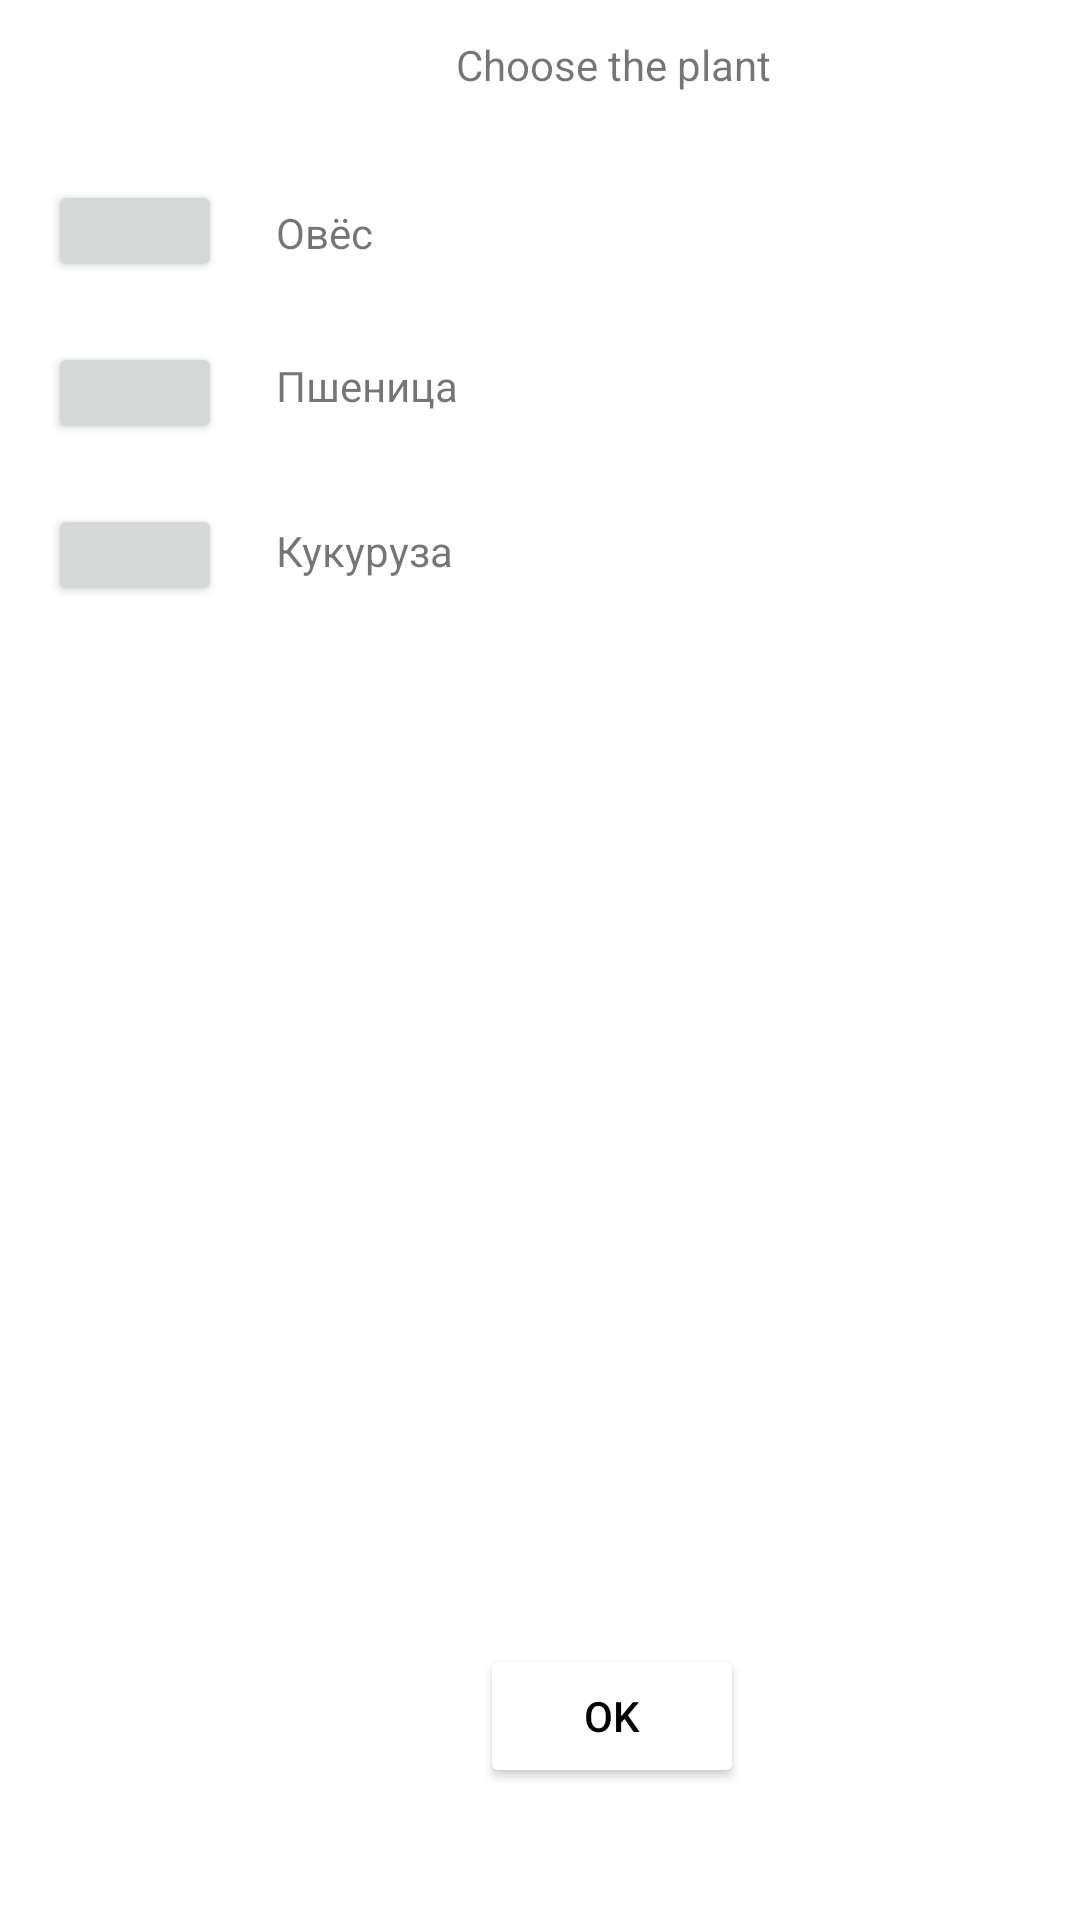

This screen was rendered from an Android layout file. Write that file and the resources it references.
<!-- AndroidManifest.xml: application theme Theme.Agay -->
<!-- res/layout/activity_plant.xml -->
<?xml version="1.0" encoding="utf-8"?>
<androidx.constraintlayout.widget.ConstraintLayout xmlns:android="http://schemas.android.com/apk/res/android"
    xmlns:app="http://schemas.android.com/apk/res-auto"
    xmlns:tools="http://schemas.android.com/tools"
    android:layout_width="match_parent"
    android:layout_height="match_parent"
    tools:context=".PlantActivity">

    <Button
        android:id="@+id/chip4"
        android:layout_width="58dp"
        android:layout_height="34dp"
        android:layout_marginStart="16dp"
        android:layout_marginLeft="16dp"
        android:layout_marginTop="60dp"
        app:layout_constraintStart_toStartOf="parent"
        app:layout_constraintTop_toTopOf="parent" />

    <TextView
        android:id="@+id/textView2"
        android:layout_width="wrap_content"
        android:layout_height="wrap_content"
        android:layout_marginStart="152dp"
        android:layout_marginLeft="152dp"
        android:layout_marginTop="12dp"
        android:text="Choose the plant"
        app:layout_constraintStart_toStartOf="parent"
        app:layout_constraintTop_toTopOf="parent" />

    <TextView
        android:id="@+id/textView3"
        android:layout_width="wrap_content"
        android:layout_height="wrap_content"
        android:layout_marginStart="92dp"
        android:layout_marginLeft="92dp"
        android:layout_marginTop="68dp"
        android:text="Овёс"
        app:layout_constraintStart_toStartOf="parent"
        app:layout_constraintTop_toTopOf="parent" />

    <Button
        android:id="@+id/chip5"
        android:layout_width="58dp"
        android:layout_height="34dp"
        android:layout_marginStart="16dp"
        android:layout_marginLeft="16dp"
        android:layout_marginTop="20dp"
        app:layout_constraintStart_toStartOf="parent"
        app:layout_constraintTop_toBottomOf="@+id/chip6" />

    <TextView
        android:id="@+id/textView4"
        android:layout_width="wrap_content"
        android:layout_height="wrap_content"
        android:layout_marginStart="92dp"
        android:layout_marginLeft="92dp"
        android:layout_marginTop="36dp"
        android:text="Кукуруза"
        app:layout_constraintStart_toStartOf="parent"
        app:layout_constraintTop_toBottomOf="@+id/textView5" />

    <Button
        android:id="@+id/chip6"
        android:layout_width="58dp"
        android:layout_height="34dp"
        android:layout_marginStart="16dp"
        android:layout_marginLeft="16dp"
        android:layout_marginTop="20dp"
        app:layout_constraintStart_toStartOf="parent"
        app:layout_constraintTop_toBottomOf="@+id/chip4" />

    <TextView
        android:id="@+id/textView5"
        android:layout_width="wrap_content"
        android:layout_height="wrap_content"
        android:layout_marginStart="92dp"
        android:layout_marginLeft="92dp"
        android:layout_marginTop="32dp"
        android:text="Пшеница"
        app:layout_constraintStart_toStartOf="parent"
        app:layout_constraintTop_toBottomOf="@+id/textView3" />

    <Button
        android:id="@+id/button11"
        android:layout_width="wrap_content"
        android:layout_height="wrap_content"
        android:layout_marginStart="160dp"
        android:layout_marginLeft="160dp"
        android:layout_marginTop="548dp"
        android:text="ok"
        android:textColor="#000000"
        app:backgroundTint="#FFFFFF"
        app:layout_constraintStart_toStartOf="parent"
        app:layout_constraintTop_toTopOf="parent" />
</androidx.constraintlayout.widget.ConstraintLayout>
<!-- resources referenced by this layout -->
<resources>
  <style name="Theme.Agay" parent="Theme.MaterialComponents.DayNight.DarkActionBar">
          
          <item name="colorPrimary">@color/purple_500</item>
          <item name="colorPrimaryVariant">@color/purple_700</item>
          <item name="colorOnPrimary">@color/white</item>
          
          <item name="colorSecondary">@color/teal_200</item>
          <item name="colorSecondaryVariant">@color/teal_700</item>
          <item name="colorOnSecondary">@color/black</item>
          
          <item name="android:statusBarColor" tools:targetApi="l">?attr/colorPrimaryVariant</item>
          
      </style>
  <color name="purple_500">#FF6200EE</color>
  <color name="purple_700">#FF3700B3</color>
  <color name="white">#FFFFFFFF</color>
  <color name="teal_200">#FF03DAC5</color>
  <color name="teal_700">#FF018786</color>
  <color name="black">#FF000000</color>
</resources>
